Photos from the image-classification dataset "Coffe_Bean" in the GitHub repository IkbarSulistio/Coffee-Bean-Roast-Level-Classification. Its 4 classes are: dark roast, green unroasted, light roast, medium roast.

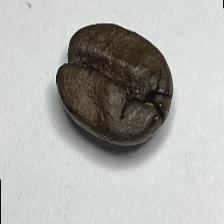
Label: dark roast

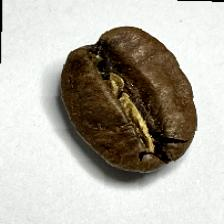
Label: medium roast

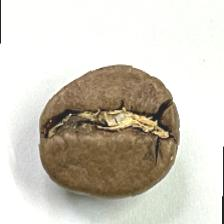
Label: medium roast

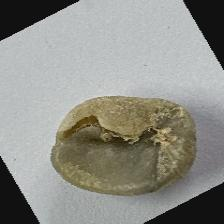
Label: green unroasted

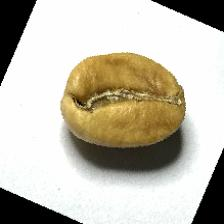
Label: light roast

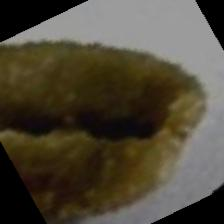
Label: green unroasted
